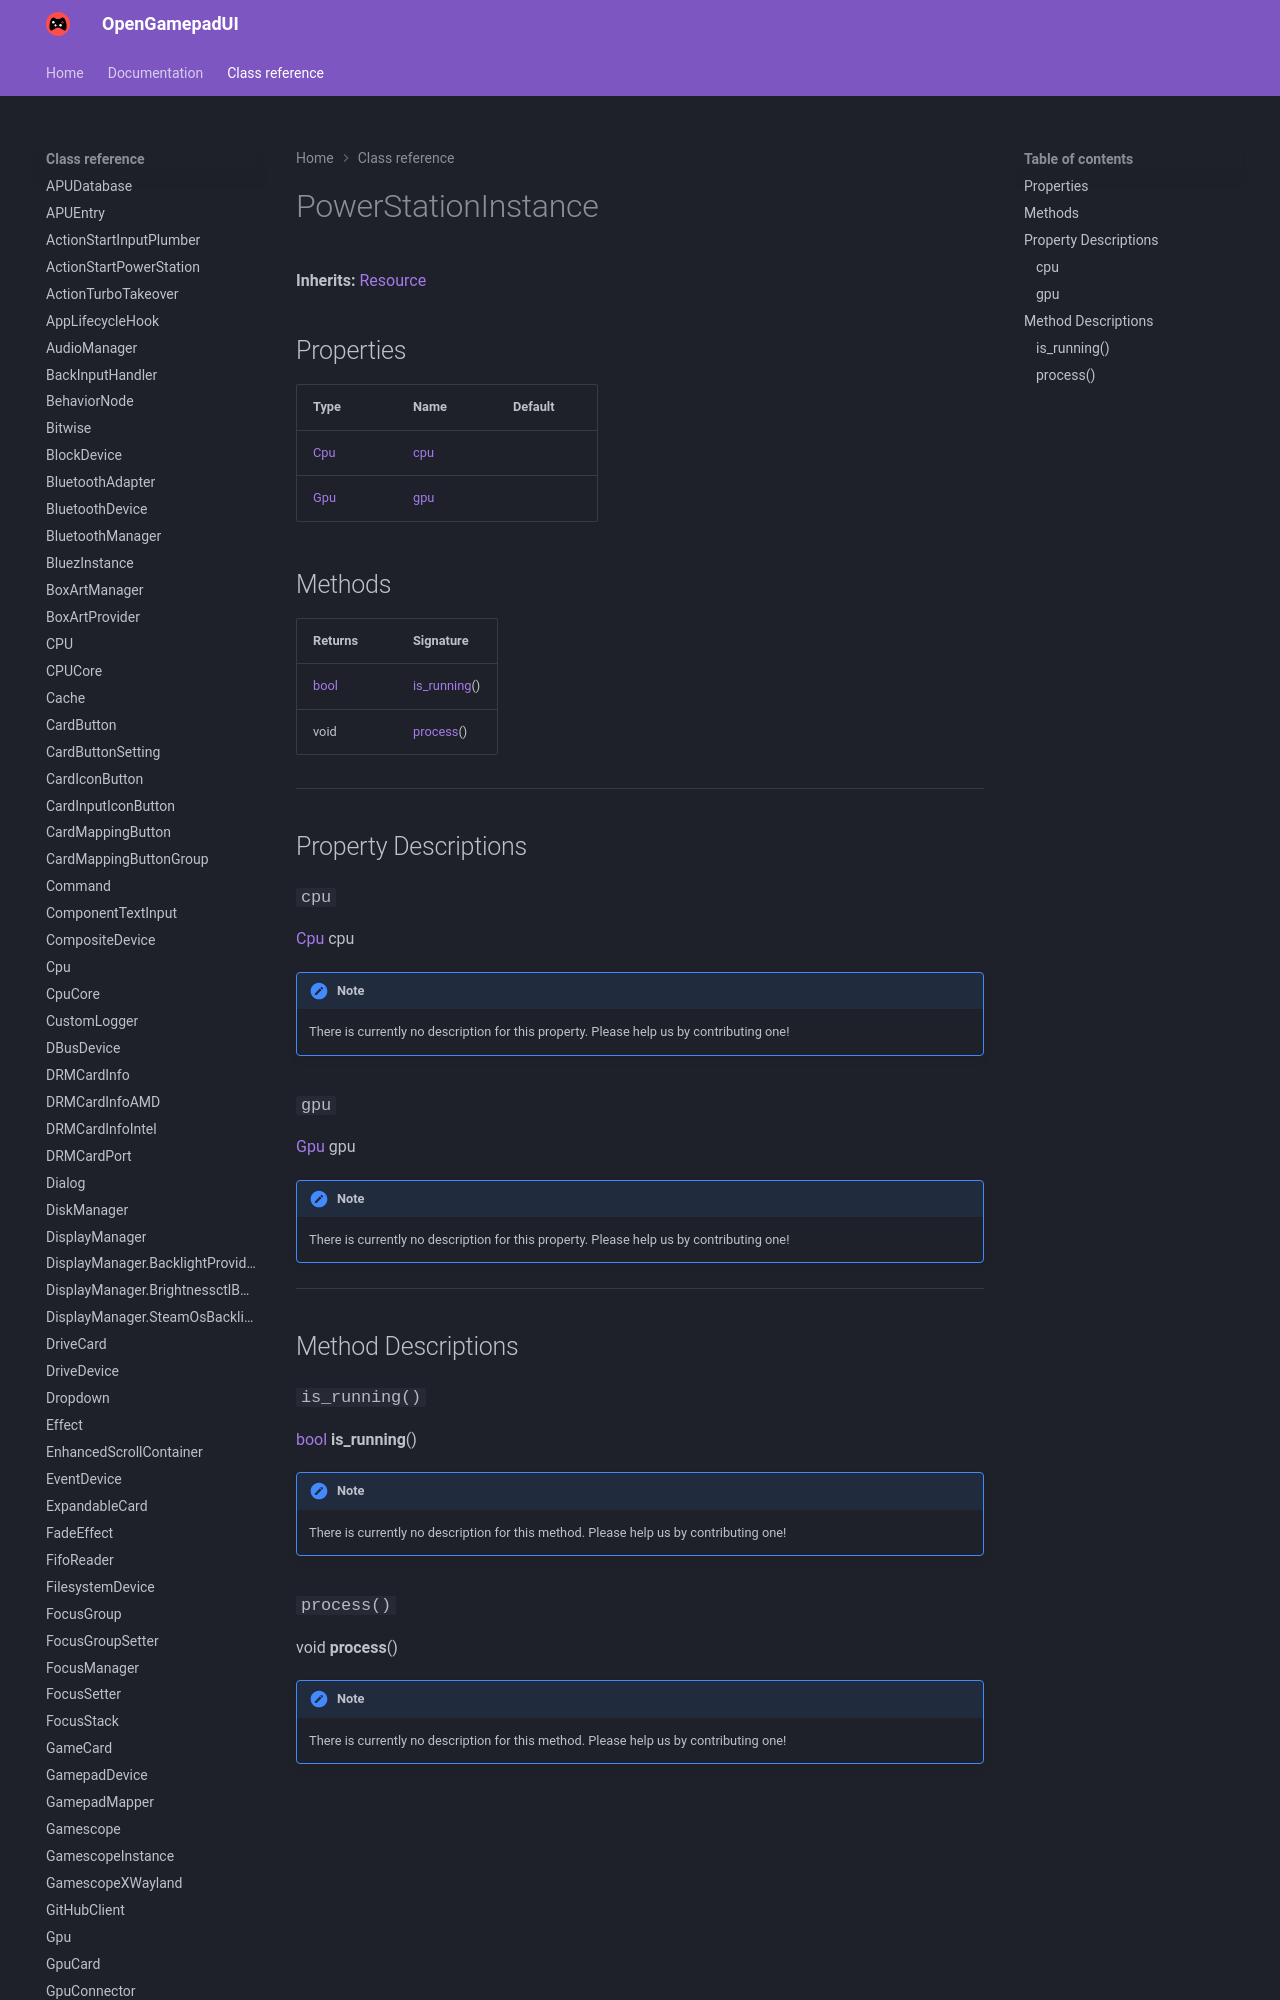

repository: ShadowBlip/OpenGamepadUI · page: class-reference/PowerStationInstance/index.html · generator: mkdocs

# PowerStationInstance

**Inherits:** [Resource](https://docs.godotengine.org/en/stable/classes/class_resource.html)


## Properties

| Type | Name | Default |
| ---- | ---- | ------- |
| [Cpu](../Cpu) | [cpu](./#cpu) |  |
| [Gpu](../Gpu) | [gpu](./#gpu) |  |
